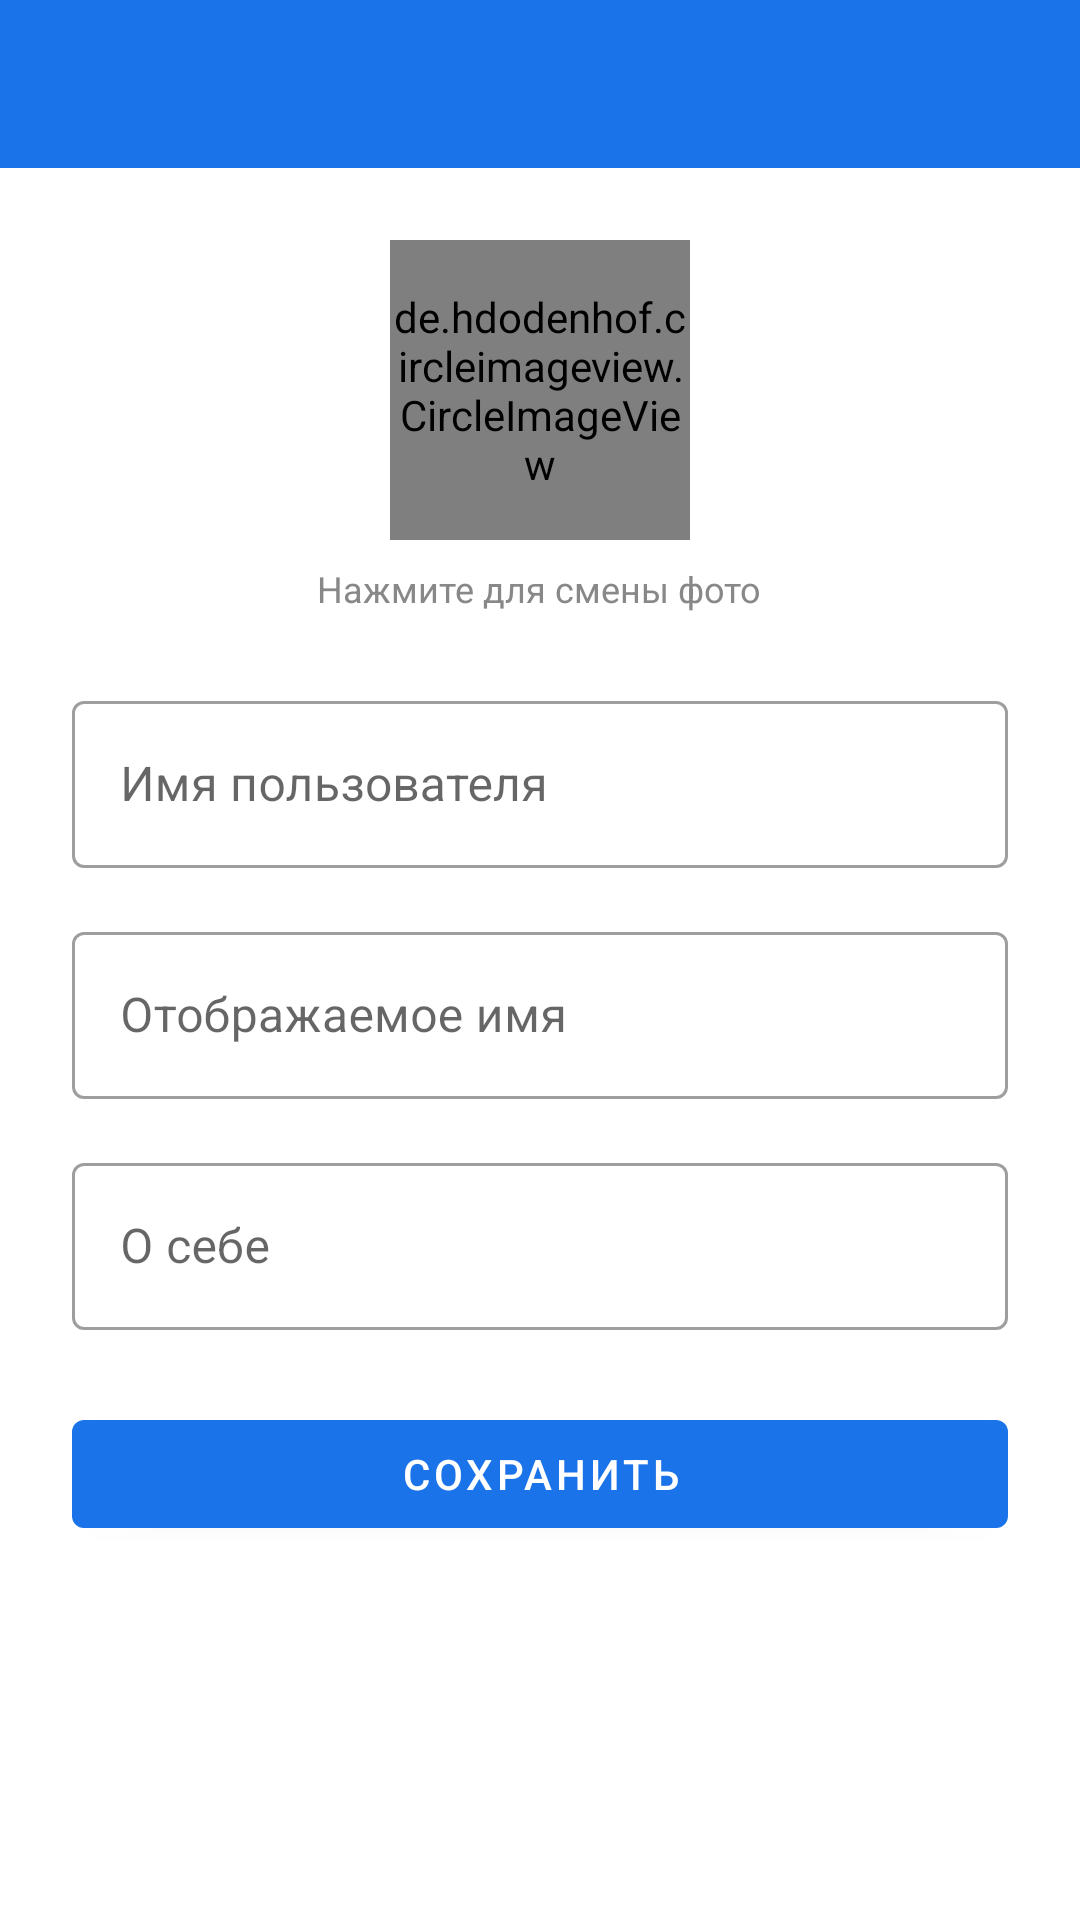

Reconstruct the res/layout file that produces this screen, plus the resources it refers to.
<!-- AndroidManifest.xml: application theme Theme.Messenger -->
<!-- res/layout/activity_profile.xml -->
<?xml version="1.0" encoding="utf-8"?>
<LinearLayout xmlns:android="http://schemas.android.com/apk/res/android"
    android:layout_width="match_parent"
    android:layout_height="match_parent"
    android:orientation="vertical">

    <com.google.android.material.appbar.AppBarLayout
        android:layout_width="match_parent"
        android:layout_height="wrap_content">
        <androidx.appcompat.widget.Toolbar
            android:id="@+id/toolbar"
            android:layout_width="match_parent"
            android:layout_height="?attr/actionBarSize"
            android:background="?attr/colorPrimary"
            android:theme="@style/ThemeOverlay.AppCompat.Dark.ActionBar"/>
    </com.google.android.material.appbar.AppBarLayout>

    <ScrollView
        android:layout_width="match_parent"
        android:layout_height="0dp"
        android:layout_weight="1">

        <LinearLayout
            android:layout_width="match_parent"
            android:layout_height="wrap_content"
            android:orientation="vertical"
            android:gravity="center_horizontal"
            android:padding="24dp">

            <de.hdodenhof.circleimageview.CircleImageView
                android:id="@+id/ivAvatar"
                android:layout_width="100dp"
                android:layout_height="100dp"
                android:src="@drawable/ic_default_avatar"
                android:layout_marginBottom="8dp"/>

            <TextView
                android:layout_width="wrap_content"
                android:layout_height="wrap_content"
                android:text="Нажмите для смены фото"
                android:textSize="12sp"
                android:textColor="#888"
                android:layout_marginBottom="24dp"/>

            <com.google.android.material.textfield.TextInputLayout
                android:layout_width="match_parent"
                android:layout_height="wrap_content"
                android:hint="Имя пользователя"
                style="@style/Widget.MaterialComponents.TextInputLayout.OutlinedBox"
                android:layout_marginBottom="16dp">
                <com.google.android.material.textfield.TextInputEditText
                    android:id="@+id/etUsername"
                    android:layout_width="match_parent"
                    android:layout_height="wrap_content"
                    android:enabled="false"/>
            </com.google.android.material.textfield.TextInputLayout>

            <com.google.android.material.textfield.TextInputLayout
                android:layout_width="match_parent"
                android:layout_height="wrap_content"
                android:hint="Отображаемое имя"
                style="@style/Widget.MaterialComponents.TextInputLayout.OutlinedBox"
                android:layout_marginBottom="16dp">
                <com.google.android.material.textfield.TextInputEditText
                    android:id="@+id/etDisplayName"
                    android:layout_width="match_parent"
                    android:layout_height="wrap_content"
                    android:inputType="textPersonName"/>
            </com.google.android.material.textfield.TextInputLayout>

            <com.google.android.material.textfield.TextInputLayout
                android:layout_width="match_parent"
                android:layout_height="wrap_content"
                android:hint="О себе"
                style="@style/Widget.MaterialComponents.TextInputLayout.OutlinedBox"
                android:layout_marginBottom="24dp">
                <com.google.android.material.textfield.TextInputEditText
                    android:id="@+id/etBio"
                    android:layout_width="match_parent"
                    android:layout_height="wrap_content"
                    android:inputType="textMultiLine"
                    android:maxLines="4"/>
            </com.google.android.material.textfield.TextInputLayout>

            <com.google.android.material.button.MaterialButton
                android:id="@+id/btnSave"
                android:layout_width="match_parent"
                android:layout_height="wrap_content"
                android:text="Сохранить"/>
        </LinearLayout>
    </ScrollView>
</LinearLayout>
<!-- resources referenced by this layout -->
<resources>
  <!-- drawable ic_default_avatar (drawable) -->
  <?xml version="1.0" encoding="utf-8"?>
  <vector xmlns:android="http://schemas.android.com/apk/res/android"
      android:width="48dp"
      android:height="48dp"
      android:viewportWidth="48"
      android:viewportHeight="48">
      <path android:fillColor="#BDBDBD"
          android:pathData="M24,24m-24,0a24,24 0,1 1,48 0a24,24 0,1 1,-48 0"/>
      <path android:fillColor="#FFFFFF"
          android:pathData="M24,14a6,6 0,1 1,0 12a6,6 0,0 1,0 -12zM24,28c-8,0 -12,4 -12,6v2h24v-2c0,-2 -4,-6 -12,-6z"/>
  </vector>
  <style name="Theme.Messenger" parent="Theme.MaterialComponents.DayNight.NoActionBar">
          <item name="colorPrimary">#1A73E8</item>
          <item name="colorPrimaryVariant">#1558B0</item>
          <item name="colorOnPrimary">#FFFFFF</item>
          <item name="colorSecondary">#34A853</item>
          <item name="colorSecondaryVariant">#2D9249</item>
          <item name="colorOnSecondary">#FFFFFF</item>
          <item name="android:statusBarColor">?attr/colorPrimaryVariant</item>
          <item name="android:windowBackground">@color/white</item>
      </style>
  <color name="white">#FFFFFF</color>
</resources>
